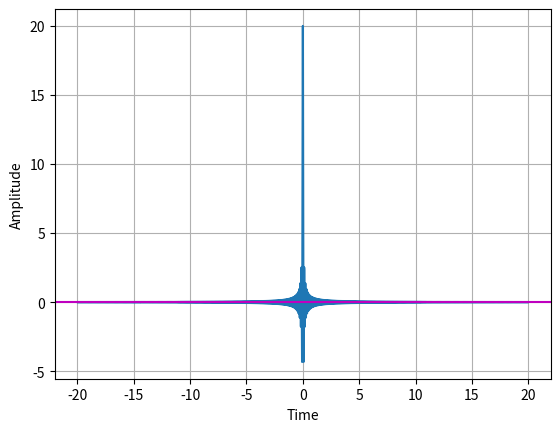

Write Python code to recreate this figure. (Note: this script raises an exception after producing the figure.)
import numpy as np
import math
import matplotlib.pyplot as plt

A = 1
B = 10
t_start = -20
t_end = 20
fm = B
fs = 10*fm
# fs>=2fm; fs=infinite (Nyquist Criteria)
ts = 1/fs

t = np.arange(t_start, t_end, ts)
sinc_pulse = 2*B*np.sinc(2*B*t)  # BP LATHI: mt= 2*B*sinc(2*B*pi*t);

plt.figure(1)
plt.plot(t, sinc_pulse)

# Give x axis label for the sinc plot
plt.xlabel('Time')
plt.ylabel('Amplitude')
plt.grid(True, which='both')
plt.axhline(y=0, color='m')


num_samples = fs * (t_end - t_start)

plt.figure(2)
frequency_axis = np.linspace(-fs/2, fs/2, S)
fourier_transform = np.fft.fft(sinc_pulse)
fourier_transform_processed_1 = np.abs(fourier_transform/num_samples)
fourier_transform_processed_2 = np.fft.fftshift(fourier_transform_processed_1)
plt.plot(frequency_axis, fourier_transform_processed_2, color="red")
plt.xlabel("Frequency(Hz)")
plt.ylabel("|M(f)|")
plt.title(f"Fourier Transform of the 2x{B}xsinc(2pix{B}xt) , B = {B}")
plt.grid(color="black")
plt.show()
